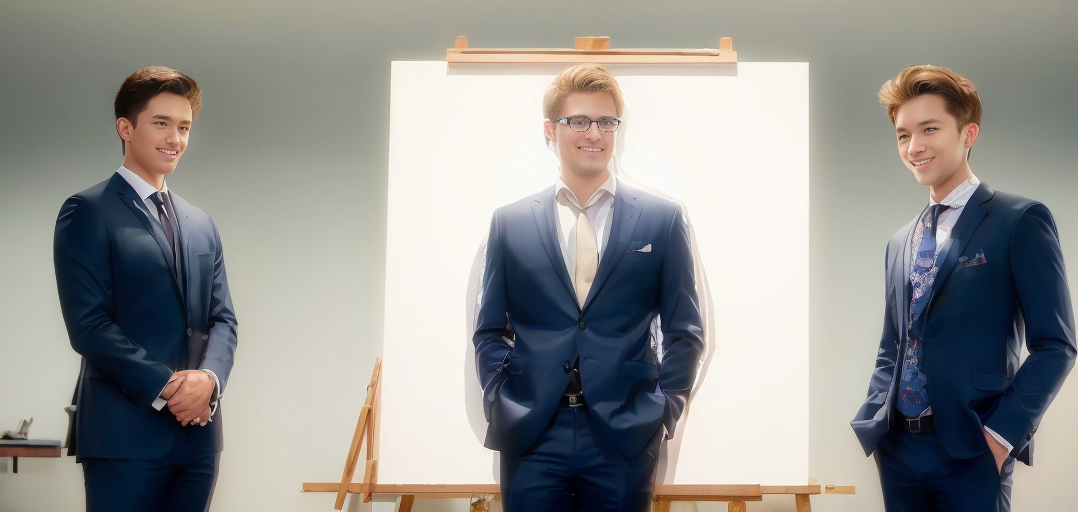
Generation parameters embedded in this image by AUTOMATIC1111 Stable Diffusion web UI or a fork of it (Forge, ...) (PNG 'parameters' text chunk):
A bunch of guys in suits, professional, photoshoot, (smiling:1.2), (masterpiece:2), (4k resolution:1.2), (professional lighting:1.2), office background, (hands in pockets:1.2)
Negative prompt: ugly faces, hands, bad anatomy, bad architecture, bad teeth, bad lips, fused arms, fused lips, mutated face
Steps: 20, Sampler: DPM++ 2M Karras, CFG scale: 7, Seed: 3873567966, Face restoration: CodeFormer, Size: 608x256, Model hash: fc2511737a, Model: chilloutmix_NiPrunedFp32Fix, Denoising strength: 0.5, Hires upscale: 2, Hires steps: 41, Hires upscaler: Latent (bicubic antialiased)